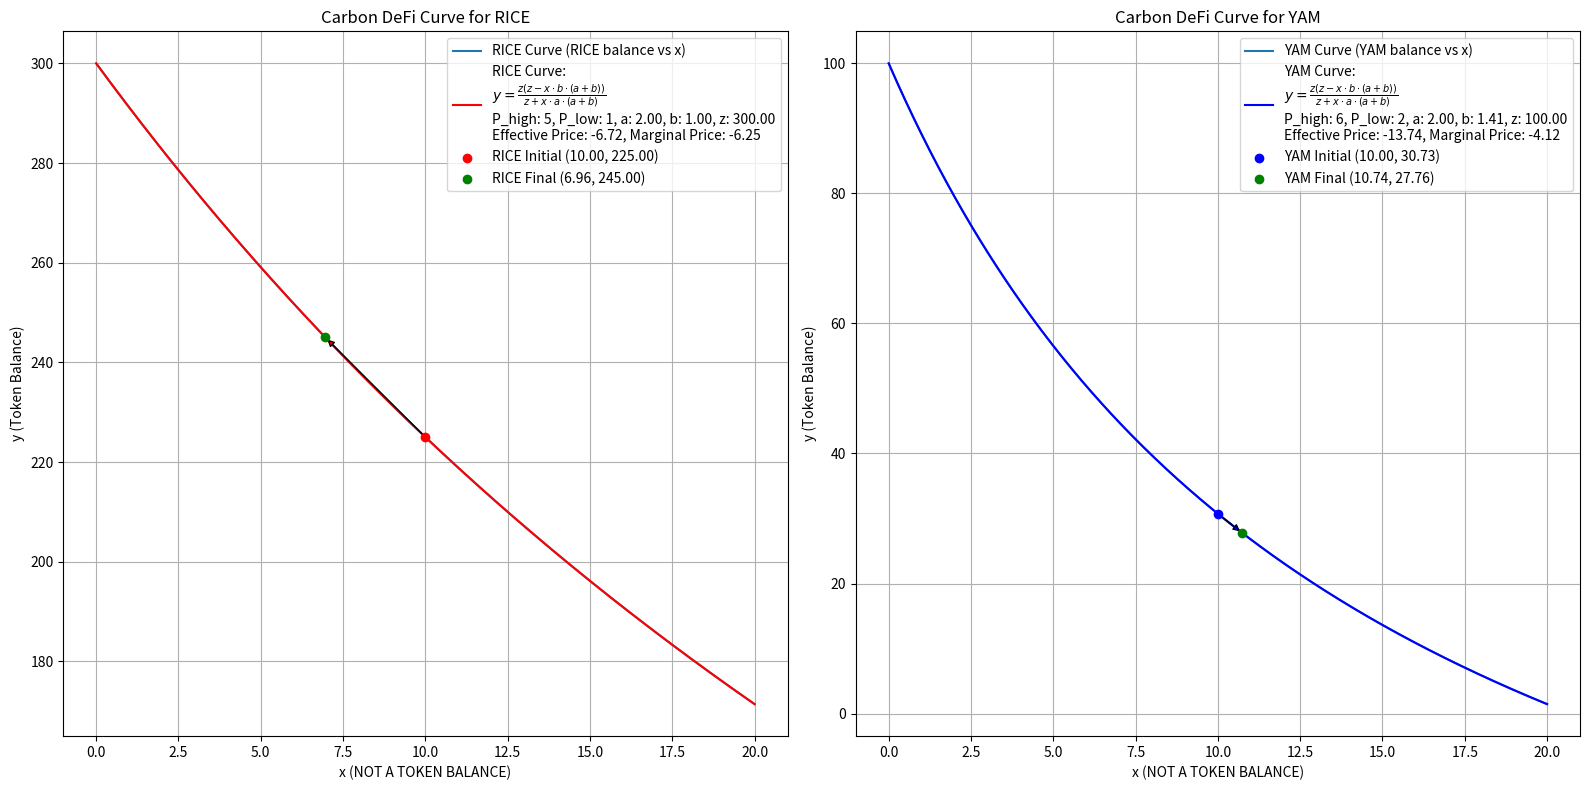

Write Python code to recreate this figure.
import numpy as np
import matplotlib.pyplot as plt

class CarbonDeFiCurve:
    def __init__(self, P_high, P_low, y_int, token_name):
        self.P_high = P_high
        self.P_low = P_low
        self.y_int = y_int
        self.a = np.sqrt(P_high - P_low)
        self.b = np.sqrt(P_low)
        self.z = y_int
        self.token_name = token_name
    
    def calculate_y(self, x):
        """Calculate the token balance y given the parameter x."""
        return self.z * (self.z - x * self.b * (self.a + self.b)) / (self.z + x * self.a * (self.a + self.b))
    
    def plot_curve(self, x_range, ax):
        """Plot the DeFi curve for the given range of x values."""
        x_values = np.linspace(*x_range, 400)
        y_values = self.calculate_y(x_values)
        
        ax.plot(x_values, y_values, label=f'{self.token_name} Curve ({self.token_name} balance vs x)')
        
        ax.set_xlabel('x (NOT A TOKEN BALANCE)')
        ax.set_ylabel('y (Token Balance)')
        ax.legend()
        ax.grid(True)
        ax.set_title(f'Carbon DeFi Curve for {self.token_name}')
    
    def delta_y(self, delta_x, x):
        numerator = delta_x * self.z**2 * (self.a + self.b)**2
        denominator = x * self.a * (self.a + self.b) + self.z * ((x + delta_x) * self.a * (self.a + self.b) + self.z)
        return -(numerator / denominator)


    def effective_price(self, delta_x, x):
        """Calculate the effective price given a change in parameter x."""
        return self.delta_y(delta_x, x) / delta_x
    
    def marginal_price(self, y):
        """Calculate the marginal price given the token balance y."""
        return -(self.a * (y / self.z) + self.b) ** 2
    
    def delta_x(self, delta_y, y):
        """Calculate the change in parameter x given a change in token balance y."""
        return -(delta_y * self.z**2) / ((self.a * y + self.b * self.z) * (self.a * (y + delta_y) + self.b * self.z))

    def calculate_x_0(self):
        """Calculate the initial x value."""
        return  (self.z / (self.a * np.sqrt(self.b) * np.sqrt(self.a + self.b))) * ((np.sqrt(self.b) * np.sqrt(self.a + self.b) - self.b) / np.sqrt(self.b) * np.sqrt(self.a + self.b))
    
    def calculate_y_0(self):
        """Calculate the initial y value."""
        return ((self.z * np.sqrt(self.b) * np.sqrt(self.a + self.b)) / self.a) * ((np.sqrt(self.b) * np.sqrt(self.a + self.b) - self.b) / np.sqrt(self.b) * np.sqrt(self.a + self.b))



# parameters for both curves
P_high_rice = 5
P_low_rice = 1
y_int_rice = 300

P_high_yam = 6
P_low_yam = 2
y_int_yam = 100

# curves
rice_curve = CarbonDeFiCurve(P_high_rice, P_low_rice, y_int_rice, 'RICE')
yam_curve = CarbonDeFiCurve(P_high_yam, P_low_yam, y_int_yam, 'YAM')

# x_range for plotting
x_range = (0, 20)

# subplots
fig, (ax1, ax2) = plt.subplots(1, 2, figsize=(16, 8))


rice_curve.plot_curve(x_range, ax1)
yam_curve.plot_curve(x_range, ax2)



# Simulation of RICE to YAM conversion
delta_y_rice = 20
x_rice_initial = 10  # Chosen arbitrary value for the initial x-value for RICE curve
y_rice_initial = rice_curve.calculate_y(x_rice_initial)
y_rice_final = y_rice_initial + delta_y_rice
marginal_price_rice = rice_curve.marginal_price(y_rice_initial)


x_yam_initial = x_rice_initial  # Assume initial x for YAM is same as RICE

# Calculate the corresponding delta_x for YAM
delta_x_rice = rice_curve.delta_x(delta_y_rice, y_rice_initial)
effective_price_rice = rice_curve.effective_price(delta_y_rice, delta_x_rice)


y_yam_initial = yam_curve.calculate_y(x_yam_initial)


# Useing 
delta_y_yam = delta_y_rice / effective_price_rice

delta_x_yam = yam_curve.delta_x(delta_y_yam, yam_curve.calculate_y(x_yam_initial))
# Calculate the effective price and marginal price for YAM
effective_price_yam = yam_curve.effective_price(delta_y_yam, delta_x_yam)
marginal_price_yam = yam_curve.marginal_price(y_yam_initial)


# Update the initial YAM balance
y_yam_final = y_yam_initial + delta_y_yam



# Calculate y_values for both curves
x_values = np.linspace(*x_range, 400)
y_values_rice = rice_curve.calculate_y(x_values)
y_values_yam = yam_curve.calculate_y(x_values)


ax1.plot(x_values, y_values_rice, 
         label=f'{rice_curve.token_name} Curve:\n'
               f'$y = \\frac{{z(z - x \\cdot b \\cdot (a + b))}}{{z + x \\cdot a \\cdot (a + b)}}$\n'
               f'P_high: {rice_curve.P_high}, P_low: {rice_curve.P_low}, a: {rice_curve.a:.2f}, b: {rice_curve.b:.2f}, z: {rice_curve.z:.2f}\n'
               f'Effective Price: {effective_price_rice:.2f}, Marginal Price: {marginal_price_rice:.2f}',
         color='red')

ax2.plot(x_values, y_values_yam, 
         label=f'{yam_curve.token_name} Curve:\n'
               f'$y = \\frac{{z(z - x \\cdot b \\cdot (a + b))}}{{z + x \\cdot a \\cdot (a + b)}}$\n'
               f'P_high: {yam_curve.P_high}, P_low: {yam_curve.P_low}, a: {yam_curve.a:.2f}, b: {yam_curve.b:.2f}, z: {yam_curve.z:.2f}\n'
               f'Effective Price: {effective_price_yam:.2f}, Marginal Price: {marginal_price_yam:.2f}',
         color='blue')



ax1.scatter([x_rice_initial], [y_rice_initial], color='red', zorder=5, label=f'{rice_curve.token_name} Initial ({x_rice_initial:.2f}, {y_rice_initial:.2f})', marker='o')
ax1.scatter([x_rice_initial + delta_x_rice], [y_rice_final], color='green', zorder=5, label=f'{rice_curve.token_name} Final ({x_rice_initial + delta_x_rice:.2f}, {y_rice_final:.2f})', marker='o')

ax1.annotate('', xy=(x_rice_initial + delta_x_rice, y_rice_final), xytext=(x_rice_initial, y_rice_initial), arrowprops=dict(facecolor='red', arrowstyle='-|>'))



ax2.scatter([x_yam_initial], [y_yam_initial], color='blue', zorder=5, label=f'{yam_curve.token_name} Initial ({x_yam_initial:.2f}, {y_yam_initial:.2f})', marker='o')
ax2.scatter([x_yam_initial + delta_x_yam], [y_yam_final], color='green', zorder=5, label=f'{yam_curve.token_name} Final ({x_yam_initial + delta_x_yam:.2f}, {y_yam_final:.2f})', marker='o')

ax2.annotate('', xy=(x_yam_initial + delta_x_yam, y_yam_final), xytext=(x_yam_initial, y_yam_initial), arrowprops=dict(facecolor='blue', arrowstyle='-|>'))


ax1.legend(loc='upper right')
ax2.legend(loc='upper right')

plt.tight_layout()

# Print the results
print(f'Delta_x for YAM: {delta_x_yam}')
print(f'Delta_x for RICE: {delta_x_rice:.2f}')
print(f'RICE Initial y: {y_rice_initial:.2f}')
print(f'YAM Initial y: {y_yam_initial:.2f}')
print(f'YAM Final y: {y_yam_final:.2f}')
print(f'RICE Delta y: {delta_y_rice:.2f}')
print(f'RICE Final y: {y_rice_final:.2f}')
print(f'RICE Effective Price: {effective_price_rice:.2f}')
print(f'RICE Marginal Price: {marginal_price_rice:.2f}')
print(f'YAM Initial x: {x_yam_initial:.2f}')
print(f'YAM Delta y: {delta_y_yam:.2f}')
print(f'YAM Effective Price: {effective_price_yam:.2f}')
print(f'YAM Marginal Price: {marginal_price_yam:.2f}')

plt.show()